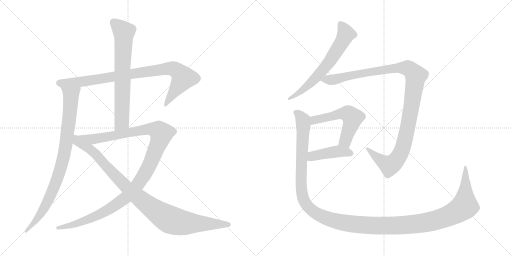
t = 0.00 s
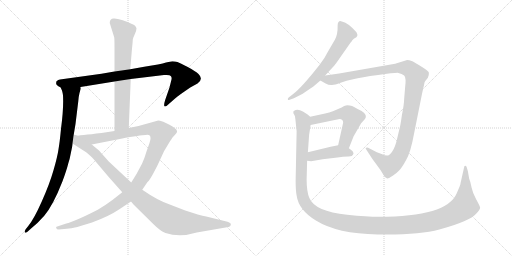
t = 1.95 s
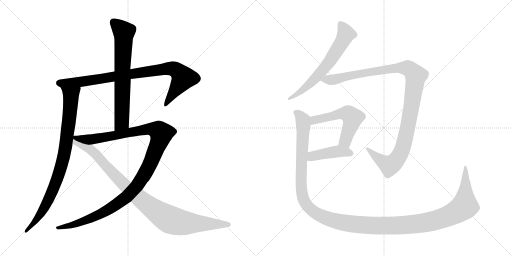
t = 3.91 s
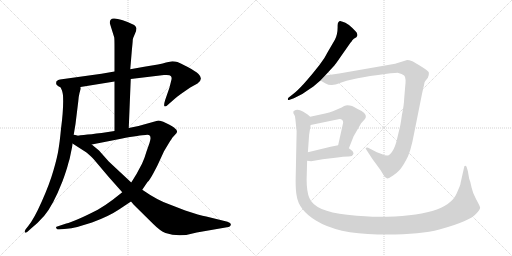
t = 5.86 s
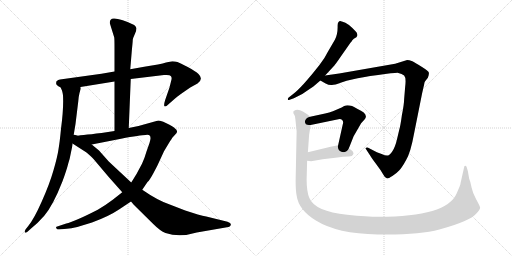
t = 7.82 s
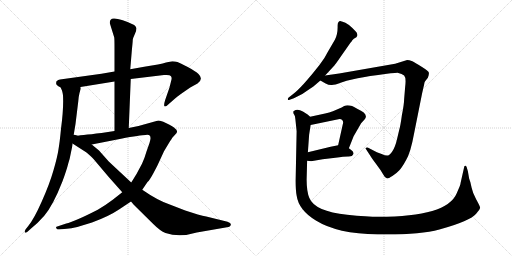
t = 9.77 s

The animated SVG that drew these frames (rendered in a browser with its animation timeline set to each time). Animation: 10 CSS @keyframes rules; one cycle of 9.77 s.

<svg version="1.1" viewBox="0 0 2048 1024" xmlns="http://www.w3.org/2000/svg">
  <g stroke="lightgray" stroke-dasharray="1,1" stroke-width="1" transform="scale(4, 4)">
    <line x1="0" y1="0" x2="256" y2="256"></line>
    <line x1="256" y1="0" x2="0" y2="256"></line>
    <line x1="128" y1="0" x2="128" y2="256"></line>
    <line x1="0" y1="128" x2="256" y2="128"></line>
    <line x1="256" y1="0" x2="512" y2="256"></line>
    <line x1="512" y1="0" x2="256" y2="256"></line>
    <line x1="384" y1="0" x2="384" y2="256"></line>
    <line x1="256" y1="128" x2="512" y2="128"></line>
  </g>
<g transform="scale(1, -1) translate(0, -850)">
   <style type="text/css">
    @keyframes keyframes0 {
      from {
       stroke: black;
       stroke-dashoffset: 901;
       stroke-width: 128;
       }
       75% {
       animation-timing-function: step-end;
       stroke: black;
       stroke-dashoffset: 0;
       stroke-width: 128;
       }
       to {
       stroke: black;
       stroke-width: 1024;
       }
       }
       #make-me-a-hanzi-animation-0 {
         animation: keyframes0 0.983236s both;
         animation-delay: 0.000000s;
         animation-timing-function: linear;
       }
    @keyframes keyframes1 {
      from {
       stroke: black;
       stroke-dashoffset: 886;
       stroke-width: 128;
       }
       74% {
       animation-timing-function: step-end;
       stroke: black;
       stroke-dashoffset: 0;
       stroke-width: 128;
       }
       to {
       stroke: black;
       stroke-width: 1024;
       }
       }
       #make-me-a-hanzi-animation-1 {
         animation: keyframes1 0.971029s both;
         animation-delay: 0.983236s;
         animation-timing-function: linear;
       }
    @keyframes keyframes2 {
      from {
       stroke: black;
       stroke-dashoffset: 708;
       stroke-width: 128;
       }
       70% {
       animation-timing-function: step-end;
       stroke: black;
       stroke-dashoffset: 0;
       stroke-width: 128;
       }
       to {
       stroke: black;
       stroke-width: 1024;
       }
       }
       #make-me-a-hanzi-animation-2 {
         animation: keyframes2 0.826172s both;
         animation-delay: 1.954265s;
         animation-timing-function: linear;
       }
    @keyframes keyframes3 {
      from {
       stroke: black;
       stroke-dashoffset: 1201;
       stroke-width: 128;
       }
       80% {
       animation-timing-function: step-end;
       stroke: black;
       stroke-dashoffset: 0;
       stroke-width: 128;
       }
       to {
       stroke: black;
       stroke-width: 1024;
       }
       }
       #make-me-a-hanzi-animation-3 {
         animation: keyframes3 1.227376s both;
         animation-delay: 2.780437s;
         animation-timing-function: linear;
       }
    @keyframes keyframes4 {
      from {
       stroke: black;
       stroke-dashoffset: 998;
       stroke-width: 128;
       }
       76% {
       animation-timing-function: step-end;
       stroke: black;
       stroke-dashoffset: 0;
       stroke-width: 128;
       }
       to {
       stroke: black;
       stroke-width: 1024;
       }
       }
       #make-me-a-hanzi-animation-4 {
         animation: keyframes4 1.062174s both;
         animation-delay: 4.007813s;
         animation-timing-function: linear;
       }
    @keyframes keyframes5 {
      from {
       stroke: black;
       stroke-dashoffset: 649;
       stroke-width: 128;
       }
       68% {
       animation-timing-function: step-end;
       stroke: black;
       stroke-dashoffset: 0;
       stroke-width: 128;
       }
       to {
       stroke: black;
       stroke-width: 1024;
       }
       }
       #make-me-a-hanzi-animation-5 {
         animation: keyframes5 0.778158s both;
         animation-delay: 5.069987s;
         animation-timing-function: linear;
       }
    @keyframes keyframes6 {
      from {
       stroke: black;
       stroke-dashoffset: 1142;
       stroke-width: 128;
       }
       79% {
       animation-timing-function: step-end;
       stroke: black;
       stroke-dashoffset: 0;
       stroke-width: 128;
       }
       to {
       stroke: black;
       stroke-width: 1024;
       }
       }
       #make-me-a-hanzi-animation-6 {
         animation: keyframes6 1.179362s both;
         animation-delay: 5.848145s;
         animation-timing-function: linear;
       }
    @keyframes keyframes7 {
      from {
       stroke: black;
       stroke-dashoffset: 551;
       stroke-width: 128;
       }
       64% {
       animation-timing-function: step-end;
       stroke: black;
       stroke-dashoffset: 0;
       stroke-width: 128;
       }
       to {
       stroke: black;
       stroke-width: 1024;
       }
       }
       #make-me-a-hanzi-animation-7 {
         animation: keyframes7 0.698405s both;
         animation-delay: 7.027507s;
         animation-timing-function: linear;
       }
    @keyframes keyframes8 {
      from {
       stroke: black;
       stroke-dashoffset: 432;
       stroke-width: 128;
       }
       58% {
       animation-timing-function: step-end;
       stroke: black;
       stroke-dashoffset: 0;
       stroke-width: 128;
       }
       to {
       stroke: black;
       stroke-width: 1024;
       }
       }
       #make-me-a-hanzi-animation-8 {
         animation: keyframes8 0.601562s both;
         animation-delay: 7.725912s;
         animation-timing-function: linear;
       }
    @keyframes keyframes9 {
      from {
       stroke: black;
       stroke-dashoffset: 1464;
       stroke-width: 128;
       }
       83% {
       animation-timing-function: step-end;
       stroke: black;
       stroke-dashoffset: 0;
       stroke-width: 128;
       }
       to {
       stroke: black;
       stroke-width: 1024;
       }
       }
       #make-me-a-hanzi-animation-9 {
         animation: keyframes9 1.441406s both;
         animation-delay: 8.327474s;
         animation-timing-function: linear;
       }
</style>
<path d="M 523.0 534.0 L 656.0 550.0 Q 680.0 552.0 683.0 546.0 Q 688.0 541.0 686.0 532.0 L 678.0 500.0 L 661.0 451.0 Q 654.0 429.0 658.0 425.0 Q 662.0 421.0 674.0 433.0 L 698.0 454.0 Q 705.0 461.0 732.0 480.0 L 761.0 500.0 L 790.0 516.0 Q 815.0 533.0 794.0 554.0 Q 783.0 565.0 751.0 582.0 Q 720.0 598.0 710.0 602.0 Q 700.0 605.0 689.0 605.0 L 664.0 600.0 Q 643.0 593.0 577.0 583.0 L 521.0 573.0 L 458.0 564.0 L 406.0 555.0 L 240.0 532.0 Q 233.0 532.0 226.0 525.0 Q 224.0 519.0 225.0 514.0 Q 226.0 508.0 242.0 501.0 L 322.0 502.0 L 458.0 524.0 L 523.0 534.0 Z" fill="lightgray"></path> 
<path d="M 242.0 501.0 L 248.0 488.0 Q 250.0 481.0 252.0 469.0 Q 255.0 415.0 244.0 335.0 Q 239.0 282.0 234.0 253.0 Q 230.0 224.0 214.0 169.0 Q 198.0 113.0 167.0 44.0 Q 136.0 -26.0 113.0 -54.0 L 102.0 -68.0 Q 98.0 -75.0 99.0 -79.0 Q 101.0 -84.0 111.0 -76.0 L 122.0 -66.0 Q 153.0 -41.0 177.0 -13.0 Q 212.0 28.0 250.0 125.0 Q 267.0 171.0 273.0 196.0 Q 279.0 213.0 284.0 241.0 Q 290.0 268.0 290.0 276.0 L 294.0 306.0 L 302.0 354.0 L 313.0 444.0 Q 315.0 467.0 318.0 478.0 L 322.0 492.0 Q 324.0 493.0 322.0 502.0 C 326.0 532.0 231.0 529.0 242.0 501.0 Z" fill="lightgray"></path> 
<path d="M 515.0 338.0 L 523.0 534.0 L 521.0 573.0 L 528.0 656.0 Q 531.0 684.0 531.0 691.0 Q 532.0 698.0 539.0 713.0 Q 546.0 727.0 546.0 737.0 Q 546.0 751.0 491.0 769.0 Q 464.0 777.0 456.0 776.0 Q 439.0 777.0 439.0 758.0 L 457.0 700.0 Q 458.0 691.0 458.0 660.0 L 458.0 564.0 L 458.0 524.0 L 458.0 326.0 C 458.0 296.0 514.0 308.0 515.0 338.0 Z" fill="lightgray"></path> 
<path d="M 569.0 91.0 L 590.0 122.0 Q 598.0 128.0 614.0 158.0 Q 630.0 187.0 638.0 206.0 L 656.0 245.0 L 674.0 275.0 Q 689.0 299.0 691.0 301.0 L 701.0 312.0 Q 717.0 326.0 698.0 338.0 Q 696.0 342.0 676.0 352.0 L 653.0 363.0 Q 637.0 368.0 633.0 368.0 L 554.0 346.0 L 515.0 338.0 L 458.0 326.0 L 406.0 318.0 Q 320.0 308.0 294.0 306.0 C 264.0 303.0 338.0 266.0 367.0 272.0 L 484.0 295.0 Q 563.0 310.0 582.0 310.0 Q 602.0 314.0 602.0 298.0 Q 603.0 295.0 598.0 278.0 L 586.0 244.0 Q 578.0 216.0 568.0 195.0 L 546.0 154.0 L 525.0 120.0 L 489.0 81.0 L 451.0 51.0 Q 426.0 32.0 391.0 11.0 Q 295.0 -38.0 265.0 -44.0 L 226.0 -57.0 Q 223.0 -59.0 225.0 -62.0 Q 226.0 -68.0 235.0 -68.0 L 267.0 -65.0 Q 283.0 -64.0 309.0 -58.0 L 368.0 -40.0 Q 436.0 -15.0 476.0 12.0 L 524.0 44.0 L 569.0 91.0 Z" fill="lightgray"></path> 
<path d="M 787.0 -80.0 L 908.0 -59.0 Q 922.0 -57.0 923.0 -49.0 Q 926.0 -42.0 910.0 -37.0 L 825.0 -16.0 Q 799.0 -11.0 741.0 8.0 L 679.0 32.0 Q 631.0 48.0 569.0 91.0 L 525.0 120.0 L 435.0 204.0 L 396.0 248.0 L 367.0 272.0 C 280.0 344.0 254.0 299.0 290.0 276.0 L 346.0 240.0 Q 366.0 224.0 374.0 214.0 L 434.0 143.0 L 489.0 81.0 L 524.0 44.0 L 535.0 31.0 L 613.0 -46.0 Q 641.0 -74.0 662.0 -82.0 Q 719.0 -101.0 787.0 -80.0 Z" fill="lightgray"></path> 
<path d="M 1339.5 691.5 L 1311.5 643.5 Q 1298.5 616.5 1278.5 591.5 Q 1206.5 499.5 1171.5 473.5 L 1153.5 459.5 Q 1150.5 455.5 1151.5 452.5 Q 1152.5 448.5 1158.5 451.5 L 1175.5 457.5 Q 1213.5 474.5 1238.5 494.5 L 1253.5 504.5 L 1281.5 528.5 L 1300.5 548.5 L 1337.5 588.5 Q 1343.5 595.5 1360.5 620.5 L 1402.5 680.5 Q 1404.5 681.5 1408.5 688.5 Q 1413.5 695.5 1425.5 701.5 L 1428.5 706.5 Q 1431.5 709.5 1426.5 720.5 Q 1424.5 723.5 1409.5 738.5 Q 1395.5 752.5 1381.5 759.5 Q 1368.5 765.5 1363.5 765.5 Q 1350.5 766.5 1350.5 747.5 Q 1351.5 713.5 1339.5 691.5 Z" fill="lightgray"></path> 
<path d="M 1281.5 528.5 L 1302.5 516.5 Q 1315.5 509.5 1327.5 510.5 Q 1339.5 510.5 1362.5 519.5 Q 1385.5 528.5 1412.5 533.5 Q 1444.5 541.5 1512.5 550.5 Q 1580.5 559.5 1593.5 558.5 Q 1607.5 556.5 1616.5 548.5 Q 1625.5 539.5 1620.5 501.5 L 1616.5 453.5 Q 1616.5 435.5 1607.5 389.5 Q 1601.5 345.5 1597.5 333.5 L 1587.5 291.5 Q 1580.5 261.5 1569.5 245.5 Q 1559.5 229.5 1550.5 228.5 Q 1541.5 227.5 1526.5 234.5 L 1507.5 241.5 L 1472.5 259.5 Q 1469.5 261.5 1464.5 259.5 Q 1459.5 257.5 1465.5 251.5 L 1480.5 228.5 Q 1485.5 219.5 1501.5 198.5 L 1522.5 169.5 L 1533.5 151.5 Q 1540.5 137.5 1548.5 136.5 Q 1552.5 135.5 1569.5 146.5 Q 1586.5 157.5 1596.5 168.5 Q 1607.5 179.5 1624.5 210.5 Q 1642.5 240.5 1656.5 317.5 L 1688.5 477.5 L 1696.5 512.5 Q 1697.5 522.5 1700.5 525.5 L 1711.5 539.5 Q 1716.5 552.5 1715.5 559.5 Q 1715.5 565.5 1686.5 583.5 Q 1658.5 601.5 1649.5 605.5 Q 1633.5 610.5 1625.5 609.5 L 1580.5 595.5 L 1356.5 556.5 L 1300.5 548.5 C 1270.5 544.5 1256.5 542.5 1281.5 528.5 Z" fill="lightgray"></path> 
<path d="M 1395.5 257.5 L 1414.5 305.5 L 1444.5 357.5 L 1455.5 369.5 Q 1461.5 375.5 1463.5 382.5 Q 1465.5 399.5 1428.5 415.5 Q 1403.5 431.5 1383.5 428.5 Q 1378.5 428.5 1366.5 420.5 L 1331.5 405.5 Q 1317.5 399.5 1300.5 396.5 L 1240.5 383.5 C 1211.5 377.5 1213.5 344.5 1242.5 350.5 L 1353.5 373.5 Q 1363.5 375.5 1368.5 370.5 Q 1375.5 365.5 1370.5 350.5 L 1352.5 269.5 C 1345.5 240.5 1384.5 229.5 1395.5 257.5 Z" fill="lightgray"></path> 
<path d="M 1228.5 207.5 L 1244.5 205.5 L 1290.5 213.5 L 1341.5 219.5 Q 1376.5 224.5 1392.5 224.5 Q 1409.5 223.5 1413.5 234.5 Q 1415.5 237.5 1410.5 245.5 Q 1406.5 249.5 1395.5 257.5 C 1373.5 273.5 1373.5 273.5 1352.5 269.5 L 1322.5 263.5 L 1231.5 241.5 C 1202.5 234.5 1198.5 211.5 1228.5 207.5 Z" fill="lightgray"></path> 
<path d="M 1838.5 104.5 L 1826.5 76.5 Q 1787.5 -16.5 1514.5 -16.5 Q 1469.5 -16.5 1388.5 -8.5 Q 1259.5 4.5 1237.5 58.5 Q 1226.5 83.5 1226.5 132.5 L 1228.5 207.5 L 1231.5 241.5 L 1236.5 311.5 L 1242.5 350.5 C 1246.5 378.5 1246.5 378.5 1240.5 383.5 L 1230.5 392.5 L 1211.5 404.5 Q 1189.5 416.5 1175.5 406.5 Q 1171.5 403.5 1173.5 400.5 Q 1173.5 395.5 1176.5 392.5 Q 1180.5 388.5 1181.5 373.5 L 1186.5 325.5 L 1182.5 127.5 Q 1182.5 89.5 1186.5 68.5 Q 1194.5 10.5 1263.5 -31.5 Q 1348.5 -84.5 1510.5 -87.5 Q 1673.5 -90.5 1757.5 -67.5 Q 1881.5 -33.5 1904.5 -4.5 Q 1921.5 13.5 1920.5 20.5 Q 1919.5 26.5 1904.5 53.5 Q 1890.5 79.5 1886.5 99.5 L 1881.5 121.5 L 1876.5 136.5 L 1871.5 165.5 L 1866.5 182.5 Q 1864.5 187.5 1860.5 187.5 Q 1856.5 187.5 1856.5 181.5 L 1842.5 119.5 Q 1842.5 114.5 1838.5 104.5 Z" fill="lightgray"></path> 
      <clipPath id="make-me-a-hanzi-clip-0">
      <path d="M 523.0 534.0 L 656.0 550.0 Q 680.0 552.0 683.0 546.0 Q 688.0 541.0 686.0 532.0 L 678.0 500.0 L 661.0 451.0 Q 654.0 429.0 658.0 425.0 Q 662.0 421.0 674.0 433.0 L 698.0 454.0 Q 705.0 461.0 732.0 480.0 L 761.0 500.0 L 790.0 516.0 Q 815.0 533.0 794.0 554.0 Q 783.0 565.0 751.0 582.0 Q 720.0 598.0 710.0 602.0 Q 700.0 605.0 689.0 605.0 L 664.0 600.0 Q 643.0 593.0 577.0 583.0 L 521.0 573.0 L 458.0 564.0 L 406.0 555.0 L 240.0 532.0 Q 233.0 532.0 226.0 525.0 Q 224.0 519.0 225.0 514.0 Q 226.0 508.0 242.0 501.0 L 322.0 502.0 L 458.0 524.0 L 523.0 534.0 Z" fill="lightgray"></path>
      </clipPath>
      <path clip-path="url(#make-me-a-hanzi-clip-0)" d="M 237.0 518.0 L 326.0 523.0 L 688.0 576.0 L 711.0 565.0 L 733.0 538.0 L 661.0 430.0 " fill="none" id="make-me-a-hanzi-animation-0" stroke-dasharray="773 1546" stroke-linecap="round"></path>

      <clipPath id="make-me-a-hanzi-clip-1">
      <path d="M 242.0 501.0 L 248.0 488.0 Q 250.0 481.0 252.0 469.0 Q 255.0 415.0 244.0 335.0 Q 239.0 282.0 234.0 253.0 Q 230.0 224.0 214.0 169.0 Q 198.0 113.0 167.0 44.0 Q 136.0 -26.0 113.0 -54.0 L 102.0 -68.0 Q 98.0 -75.0 99.0 -79.0 Q 101.0 -84.0 111.0 -76.0 L 122.0 -66.0 Q 153.0 -41.0 177.0 -13.0 Q 212.0 28.0 250.0 125.0 Q 267.0 171.0 273.0 196.0 Q 279.0 213.0 284.0 241.0 Q 290.0 268.0 290.0 276.0 L 294.0 306.0 L 302.0 354.0 L 313.0 444.0 Q 315.0 467.0 318.0 478.0 L 322.0 492.0 Q 324.0 493.0 322.0 502.0 C 326.0 532.0 231.0 529.0 242.0 501.0 Z" fill="lightgray"></path>
      </clipPath>
      <path clip-path="url(#make-me-a-hanzi-clip-1)" d="M 249.0 496.0 L 284.0 468.0 L 266.0 287.0 L 248.0 197.0 L 225.0 124.0 L 185.0 33.0 L 160.0 -8.0 L 104.0 -75.0 " fill="none" id="make-me-a-hanzi-animation-1" stroke-dasharray="758 1516" stroke-linecap="round"></path>

      <clipPath id="make-me-a-hanzi-clip-2">
      <path d="M 515.0 338.0 L 523.0 534.0 L 521.0 573.0 L 528.0 656.0 Q 531.0 684.0 531.0 691.0 Q 532.0 698.0 539.0 713.0 Q 546.0 727.0 546.0 737.0 Q 546.0 751.0 491.0 769.0 Q 464.0 777.0 456.0 776.0 Q 439.0 777.0 439.0 758.0 L 457.0 700.0 Q 458.0 691.0 458.0 660.0 L 458.0 564.0 L 458.0 524.0 L 458.0 326.0 C 458.0 296.0 514.0 308.0 515.0 338.0 Z" fill="lightgray"></path>
      </clipPath>
      <path clip-path="url(#make-me-a-hanzi-clip-2)" d="M 454.0 761.0 L 495.0 720.0 L 487.0 362.0 L 464.0 334.0 " fill="none" id="make-me-a-hanzi-animation-2" stroke-dasharray="580 1160" stroke-linecap="round"></path>

      <clipPath id="make-me-a-hanzi-clip-3">
      <path d="M 569.0 91.0 L 590.0 122.0 Q 598.0 128.0 614.0 158.0 Q 630.0 187.0 638.0 206.0 L 656.0 245.0 L 674.0 275.0 Q 689.0 299.0 691.0 301.0 L 701.0 312.0 Q 717.0 326.0 698.0 338.0 Q 696.0 342.0 676.0 352.0 L 653.0 363.0 Q 637.0 368.0 633.0 368.0 L 554.0 346.0 L 515.0 338.0 L 458.0 326.0 L 406.0 318.0 Q 320.0 308.0 294.0 306.0 C 264.0 303.0 338.0 266.0 367.0 272.0 L 484.0 295.0 Q 563.0 310.0 582.0 310.0 Q 602.0 314.0 602.0 298.0 Q 603.0 295.0 598.0 278.0 L 586.0 244.0 Q 578.0 216.0 568.0 195.0 L 546.0 154.0 L 525.0 120.0 L 489.0 81.0 L 451.0 51.0 Q 426.0 32.0 391.0 11.0 Q 295.0 -38.0 265.0 -44.0 L 226.0 -57.0 Q 223.0 -59.0 225.0 -62.0 Q 226.0 -68.0 235.0 -68.0 L 267.0 -65.0 Q 283.0 -64.0 309.0 -58.0 L 368.0 -40.0 Q 436.0 -15.0 476.0 12.0 L 524.0 44.0 L 569.0 91.0 Z" fill="lightgray"></path>
      </clipPath>
      <path clip-path="url(#make-me-a-hanzi-clip-3)" d="M 306.0 305.0 L 371.0 293.0 L 607.0 334.0 L 635.0 325.0 L 645.0 315.0 L 593.0 179.0 L 546.0 104.0 L 504.0 60.0 L 400.0 -7.0 L 298.0 -48.0 L 232.0 -61.0 " fill="none" id="make-me-a-hanzi-animation-3" stroke-dasharray="1073 2146" stroke-linecap="round"></path>

      <clipPath id="make-me-a-hanzi-clip-4">
      <path d="M 787.0 -80.0 L 908.0 -59.0 Q 922.0 -57.0 923.0 -49.0 Q 926.0 -42.0 910.0 -37.0 L 825.0 -16.0 Q 799.0 -11.0 741.0 8.0 L 679.0 32.0 Q 631.0 48.0 569.0 91.0 L 525.0 120.0 L 435.0 204.0 L 396.0 248.0 L 367.0 272.0 C 280.0 344.0 254.0 299.0 290.0 276.0 L 346.0 240.0 Q 366.0 224.0 374.0 214.0 L 434.0 143.0 L 489.0 81.0 L 524.0 44.0 L 535.0 31.0 L 613.0 -46.0 Q 641.0 -74.0 662.0 -82.0 Q 719.0 -101.0 787.0 -80.0 Z" fill="lightgray"></path>
      </clipPath>
      <path clip-path="url(#make-me-a-hanzi-clip-4)" d="M 298.0 298.0 L 306.0 284.0 L 370.0 246.0 L 484.0 123.0 L 565.0 50.0 L 667.0 -22.0 L 727.0 -41.0 L 914.0 -48.0 " fill="none" id="make-me-a-hanzi-animation-4" stroke-dasharray="870 1740" stroke-linecap="round"></path>

      <clipPath id="make-me-a-hanzi-clip-5">
      <path d="M 1339.5 691.5 L 1311.5 643.5 Q 1298.5 616.5 1278.5 591.5 Q 1206.5 499.5 1171.5 473.5 L 1153.5 459.5 Q 1150.5 455.5 1151.5 452.5 Q 1152.5 448.5 1158.5 451.5 L 1175.5 457.5 Q 1213.5 474.5 1238.5 494.5 L 1253.5 504.5 L 1281.5 528.5 L 1300.5 548.5 L 1337.5 588.5 Q 1343.5 595.5 1360.5 620.5 L 1402.5 680.5 Q 1404.5 681.5 1408.5 688.5 Q 1413.5 695.5 1425.5 701.5 L 1428.5 706.5 Q 1431.5 709.5 1426.5 720.5 Q 1424.5 723.5 1409.5 738.5 Q 1395.5 752.5 1381.5 759.5 Q 1368.5 765.5 1363.5 765.5 Q 1350.5 766.5 1350.5 747.5 Q 1351.5 713.5 1339.5 691.5 Z" fill="lightgray"></path>
      </clipPath>
      <path clip-path="url(#make-me-a-hanzi-clip-5)" d="M 1363.5 751.5 L 1383.5 714.5 L 1326.5 615.5 L 1255.5 530.5 L 1204.5 484.5 L 1155.5 455.5 " fill="none" id="make-me-a-hanzi-animation-5" stroke-dasharray="521 1042" stroke-linecap="round"></path>

      <clipPath id="make-me-a-hanzi-clip-6">
      <path d="M 1281.5 528.5 L 1302.5 516.5 Q 1315.5 509.5 1327.5 510.5 Q 1339.5 510.5 1362.5 519.5 Q 1385.5 528.5 1412.5 533.5 Q 1444.5 541.5 1512.5 550.5 Q 1580.5 559.5 1593.5 558.5 Q 1607.5 556.5 1616.5 548.5 Q 1625.5 539.5 1620.5 501.5 L 1616.5 453.5 Q 1616.5 435.5 1607.5 389.5 Q 1601.5 345.5 1597.5 333.5 L 1587.5 291.5 Q 1580.5 261.5 1569.5 245.5 Q 1559.5 229.5 1550.5 228.5 Q 1541.5 227.5 1526.5 234.5 L 1507.5 241.5 L 1472.5 259.5 Q 1469.5 261.5 1464.5 259.5 Q 1459.5 257.5 1465.5 251.5 L 1480.5 228.5 Q 1485.5 219.5 1501.5 198.5 L 1522.5 169.5 L 1533.5 151.5 Q 1540.5 137.5 1548.5 136.5 Q 1552.5 135.5 1569.5 146.5 Q 1586.5 157.5 1596.5 168.5 Q 1607.5 179.5 1624.5 210.5 Q 1642.5 240.5 1656.5 317.5 L 1688.5 477.5 L 1696.5 512.5 Q 1697.5 522.5 1700.5 525.5 L 1711.5 539.5 Q 1716.5 552.5 1715.5 559.5 Q 1715.5 565.5 1686.5 583.5 Q 1658.5 601.5 1649.5 605.5 Q 1633.5 610.5 1625.5 609.5 L 1580.5 595.5 L 1356.5 556.5 L 1300.5 548.5 C 1270.5 544.5 1256.5 542.5 1281.5 528.5 Z" fill="lightgray"></path>
      </clipPath>
      <path clip-path="url(#make-me-a-hanzi-clip-6)" d="M 1289.5 530.5 L 1329.5 531.5 L 1441.5 556.5 L 1593.5 579.5 L 1634.5 576.5 L 1663.5 547.5 L 1625.5 312.5 L 1606.5 246.5 L 1590.5 218.5 L 1558.5 188.5 L 1512.5 216.5 L 1468.5 255.5 " fill="none" id="make-me-a-hanzi-animation-6" stroke-dasharray="1014 2028" stroke-linecap="round"></path>

      <clipPath id="make-me-a-hanzi-clip-7">
      <path d="M 1395.5 257.5 L 1414.5 305.5 L 1444.5 357.5 L 1455.5 369.5 Q 1461.5 375.5 1463.5 382.5 Q 1465.5 399.5 1428.5 415.5 Q 1403.5 431.5 1383.5 428.5 Q 1378.5 428.5 1366.5 420.5 L 1331.5 405.5 Q 1317.5 399.5 1300.5 396.5 L 1240.5 383.5 C 1211.5 377.5 1213.5 344.5 1242.5 350.5 L 1353.5 373.5 Q 1363.5 375.5 1368.5 370.5 Q 1375.5 365.5 1370.5 350.5 L 1352.5 269.5 C 1345.5 240.5 1384.5 229.5 1395.5 257.5 Z" fill="lightgray"></path>
      </clipPath>
      <path clip-path="url(#make-me-a-hanzi-clip-7)" d="M 1248.5 356.5 L 1266.5 373.5 L 1356.5 394.5 L 1395.5 393.5 L 1409.5 379.5 L 1409.5 369.5 L 1384.5 296.5 L 1361.5 274.5 " fill="none" id="make-me-a-hanzi-animation-7" stroke-dasharray="423 846" stroke-linecap="round"></path>

      <clipPath id="make-me-a-hanzi-clip-8">
      <path d="M 1228.5 207.5 L 1244.5 205.5 L 1290.5 213.5 L 1341.5 219.5 Q 1376.5 224.5 1392.5 224.5 Q 1409.5 223.5 1413.5 234.5 Q 1415.5 237.5 1410.5 245.5 Q 1406.5 249.5 1395.5 257.5 C 1373.5 273.5 1373.5 273.5 1352.5 269.5 L 1322.5 263.5 L 1231.5 241.5 C 1202.5 234.5 1198.5 211.5 1228.5 207.5 Z" fill="lightgray"></path>
      </clipPath>
      <path clip-path="url(#make-me-a-hanzi-clip-8)" d="M 1233.5 212.5 L 1258.5 228.5 L 1353.5 245.5 L 1402.5 237.5 " fill="none" id="make-me-a-hanzi-animation-8" stroke-dasharray="304 608" stroke-linecap="round"></path>

      <clipPath id="make-me-a-hanzi-clip-9">
      <path d="M 1838.5 104.5 L 1826.5 76.5 Q 1787.5 -16.5 1514.5 -16.5 Q 1469.5 -16.5 1388.5 -8.5 Q 1259.5 4.5 1237.5 58.5 Q 1226.5 83.5 1226.5 132.5 L 1228.5 207.5 L 1231.5 241.5 L 1236.5 311.5 L 1242.5 350.5 C 1246.5 378.5 1246.5 378.5 1240.5 383.5 L 1230.5 392.5 L 1211.5 404.5 Q 1189.5 416.5 1175.5 406.5 Q 1171.5 403.5 1173.5 400.5 Q 1173.5 395.5 1176.5 392.5 Q 1180.5 388.5 1181.5 373.5 L 1186.5 325.5 L 1182.5 127.5 Q 1182.5 89.5 1186.5 68.5 Q 1194.5 10.5 1263.5 -31.5 Q 1348.5 -84.5 1510.5 -87.5 Q 1673.5 -90.5 1757.5 -67.5 Q 1881.5 -33.5 1904.5 -4.5 Q 1921.5 13.5 1920.5 20.5 Q 1919.5 26.5 1904.5 53.5 Q 1890.5 79.5 1886.5 99.5 L 1881.5 121.5 L 1876.5 136.5 L 1871.5 165.5 L 1866.5 182.5 Q 1864.5 187.5 1860.5 187.5 Q 1856.5 187.5 1856.5 181.5 L 1842.5 119.5 Q 1842.5 114.5 1838.5 104.5 Z" fill="lightgray"></path>
      </clipPath>
      <path clip-path="url(#make-me-a-hanzi-clip-9)" d="M 1184.5 400.5 L 1198.5 391.5 L 1213.5 354.5 L 1203.5 134.5 L 1213.5 55.5 L 1224.5 33.5 L 1254.5 3.5 L 1315.5 -25.5 L 1432.5 -47.5 L 1559.5 -52.5 L 1698.5 -40.5 L 1780.5 -18.5 L 1830.5 5.5 L 1858.5 26.5 L 1861.5 182.5 " fill="none" id="make-me-a-hanzi-animation-9" stroke-dasharray="1336 2672" stroke-linecap="round"></path>

</g>
</svg>
